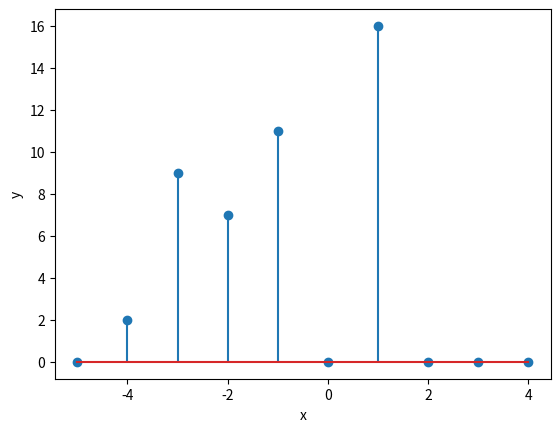

Generate this figure with matplotlib:
import numpy as np
import matplotlib.pyplot as plt

def dot_arr(x, y):
    return np.dot(x, y)


def move_vector(x, ind, value):
    if value == 0:
        return ind, x

    if value > 0:
        for i in range(value):
            if ind != 0:
                ind -= 1
            else:
                x = [0] + x

    if value < 0:
        for i in range(-value):
            if ind < len(x):
                ind += 1
            if ind >= len(x):
                x = x + [0]

    if ind >= len(x):
        ind = len(x) - 1
    if ind <= 0:
        ind = 0

    return ind, x


def conv_signal(arr_1, index1, arr_2, index2):

    right1 = np.array(arr_1[index1:])
    right2 = np.array(arr_2[index2:])
    max_length = max(len(right1), len(right2))
    right1_init = np.zeros(max_length)
    right2_init = np.zeros(max_length)
    right1_init[:len(right1)] = right1
    right2_init[:len(right2)] = right2

    left1 = np.array(arr_1[:index1])[::-1]
    left2 = np.array(arr_2[:index2])[::-1]
    max_length = max(len(left1), len(left2))
    left1_init = np.zeros(max_length)
    left2_init = np.zeros(max_length)
    left1_init[:len(left1)] = left1
    left2_init[:len(left2)] = left2
    #
    # print(right1_init)
    # print(right2_init)
    # print(left1_init)
    # print(left2_init)

    return np.dot(right1_init, right2_init) + np.dot(left1_init, left2_init)


def reverse(y, point):
    index = 0
    for i, v in enumerate(y):
        if v == point:
            index = i
            break

    return y[index + 1:][::-1] + [y[index]] + y[:index][::-1]


vector_reverse = reverse([1, 3, -3, 4], 4)
result = []
result_n = []
for i in range(-5, 5):
    index, vector_h = move_vector(vector_reverse, 0, i)
    result_n.append(i)
    result.append(conv_signal(vector_h, index,[2,3,4],1))

print(result)
plt.stem(result_n, result)
plt.xlabel('x')
plt.ylabel('y')
plt.show()